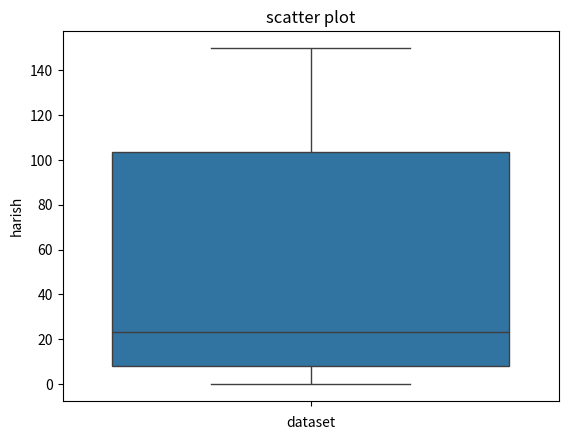

Reproduce this figure in Python.
import numpy as np
import matplotlib.pyplot as plt
dataset=[1,11,10,10,100,140,108,107,110,120,150,113,23,40,4,9,6,74,89,30,10,6,0,9,7,23,5]
outliers=[]
def detect_outliers(data):  
    threshold = 3
    mean = np.mean(data)
    std = np.std(data)
    for i in data:
        z_score= (i-mean)/std
        if np.abs(z_score) > threshold:
            outliers.append(i)
    return outliers
outliers_pt=detect_outliers(dataset)
outliers_pt


sorted(dataset)

quantile1, quantile3= np.percentile(dataset,[25,75])
print(quantile1,quantile3)

iqr_value=(quantile3-quantile1)
print(iqr_value)


lower_bound_val = quantile1 -(1.5 * iqr_value)
upper_bound_val = quantile3 +(1.5 * iqr_value)
print(lower_bound_val,upper_bound_val)


import seaborn as sns
import matplotlib.pyplot as plt
sns.boxplot(data = dataset)
plt.xlabel('dataset')
plt.ylabel('harish')
plt.title('scatter plot')
plt.show()
